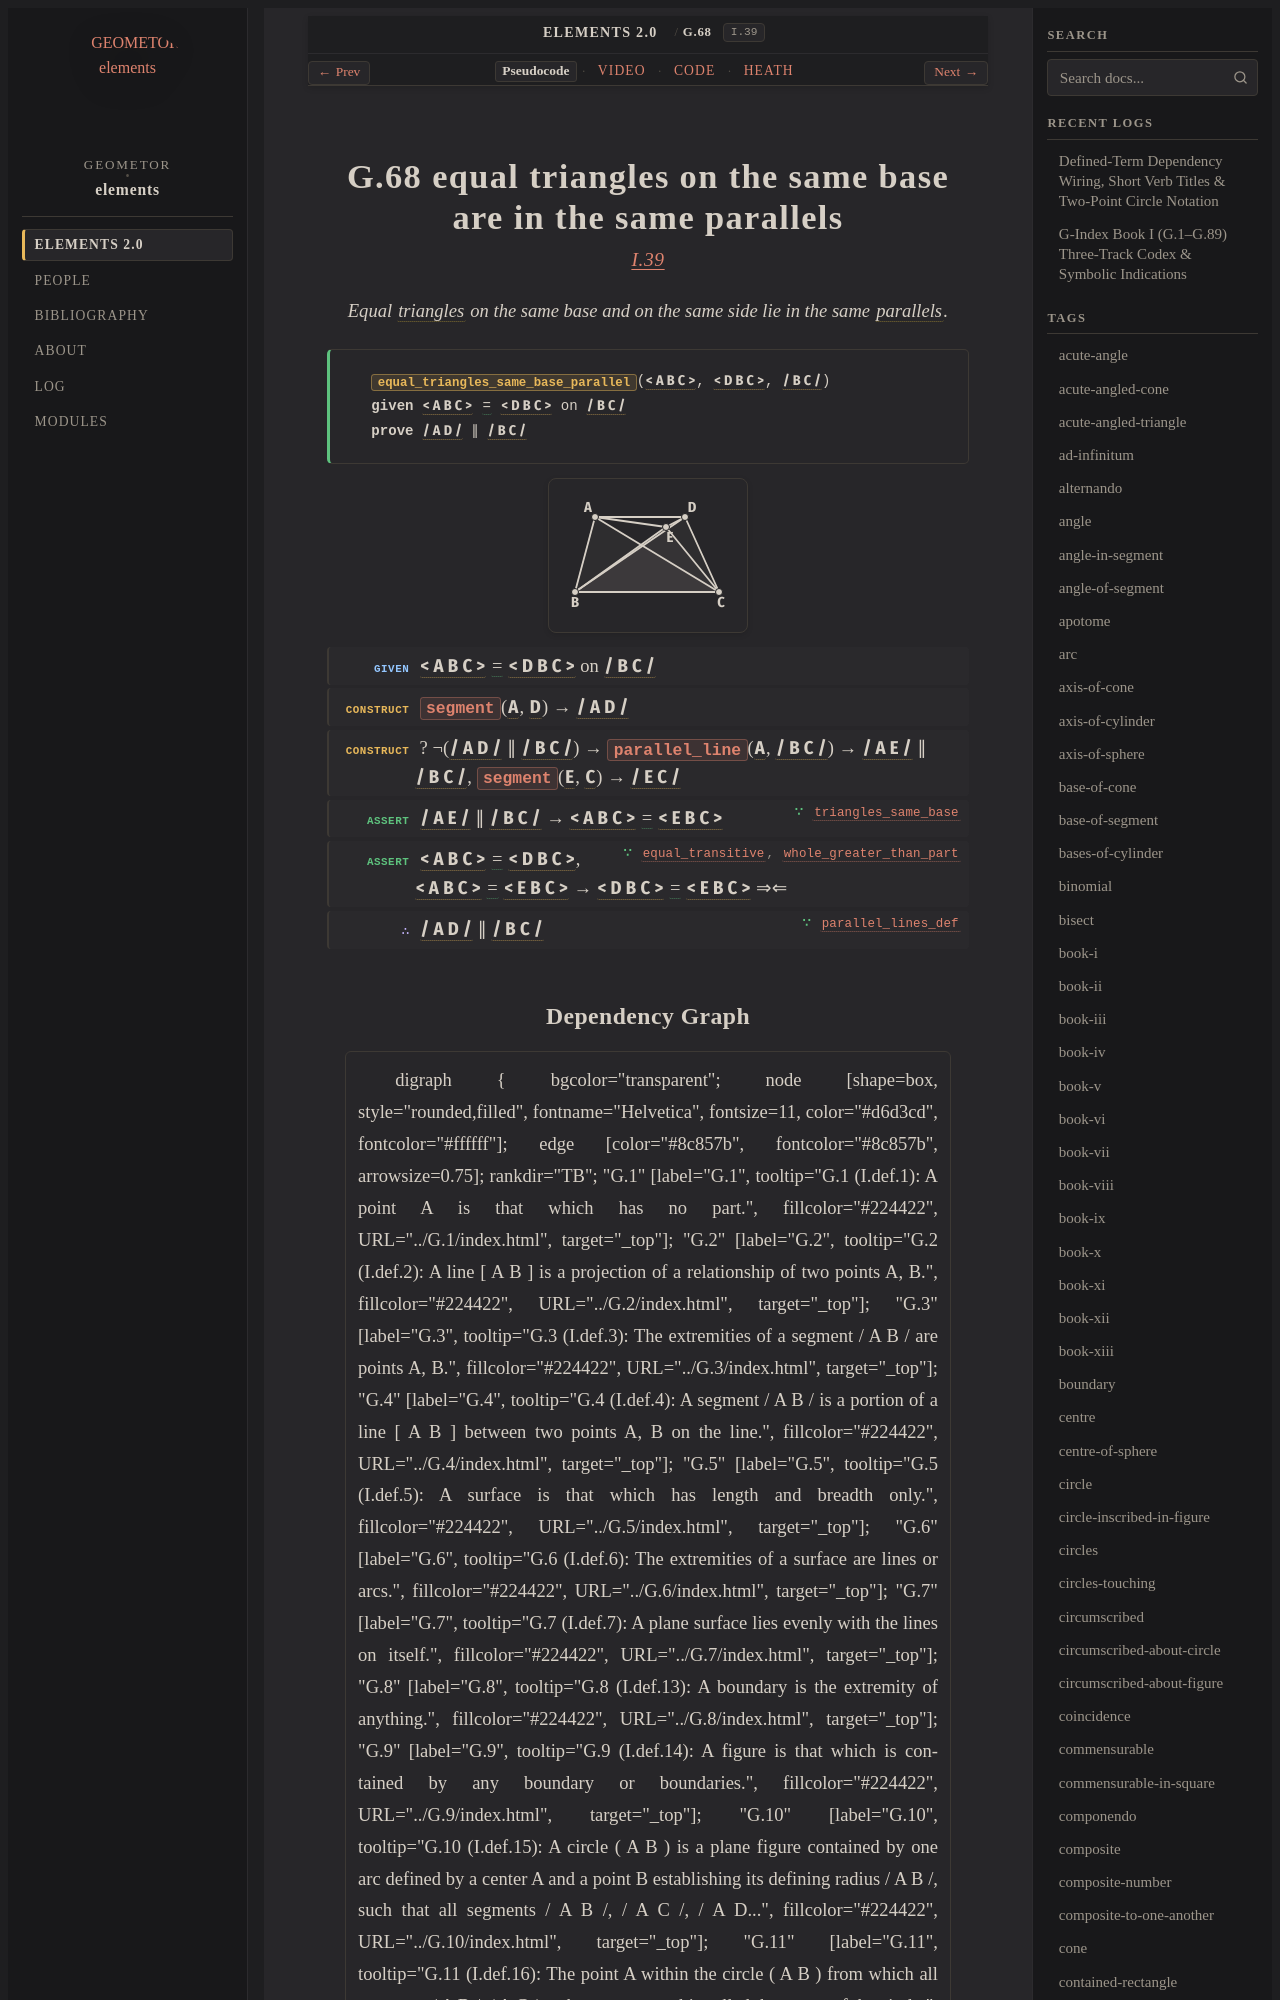

repository: geometor/elements · page: elements2/G.68/index.html · generator: sphinx

:order: 68
:number: 68
:canonical_id: G.68
:original_id: I.39
:title: G.68 equal triangles on the same base are in the same parallels
:volume: I
:book: I
:type: prop
:subtype: theorem
:categories: theorem, proof, plane-geometry
:category: theorem, proof, plane-geometry
:tags: book-i, point, segment, triangle, trilateral, parallel-straight-lines, straight-line, parallel, equality, reductio-ad-absurdum
:dependencies: G.1, G.4, G.12, G.14, G.16, G.26, G.52, G.58, G.66
:excerpt: Equal triangles on the same base and on the same side lie in the same parallels.
:youtube_id: re4abUYEZqg

.. _G.68:
.. _I.39:

G.68 equal triangles on the same base are in the same parallels
===============================================================

.. rubric:: `I.39 <https://geometor.github.io/euclid/heath/volume_I/book_i/propositions/39/>`_

.. enunciation::

   Equal :term:`triangles <G.12>` on the same base and on the same side lie in the same :term:`parallels <G.52>`.

.. signature:: theorem

   | :fn:`equal_triangles_same_base_parallel <G.68>`\ (:g:`< A B C > <g1:< A B C >>`, :g:`< D B C > <g1:< D B C >>`, :g:`/ B C / <g1:/ B C />`)
   | **given** :g:`< A B C > <g1:< A B C >>` :eq:`= <g1:< A B C > = g1:< D B C >>` :g:`< D B C > <g1:< D B C >>` on :g:`/ B C / <g1:/ B C />`
   | **prove** :g:`/ A D / <g1:/ A D />` ∥ :g:`/ B C / <g1:/ B C />`

.. picture:: g1.svg
   :alt: Folio 0350 Figure 2 - Proposition 39

.. step:: given

   :g:`< A B C > <g1:< A B C >>` :eq:`= <g1:< A B C > = g1:< D B C >>` :g:`< D B C > <g1:< D B C >>` on :g:`/ B C / <g1:/ B C />`

.. step:: construct

   :fn:`segment <G.14>`\ (:g:`A <g1:A>`, :g:`D <g1:D>`) → :g:`/ A D / <g1:/ A D />`

.. step:: construct

   ? ¬(:g:`/ A D / <g1:/ A D />` ∥ :g:`/ B C / <g1:/ B C />`) → :fn:`parallel_line <G.58>`\ (:g:`A <g1:A>`, :g:`/ B C / <g1:/ B C />`) → :g:`/ A E / <g1:/ A E />` ∥ :g:`/ B C / <g1:/ B C />`, :fn:`segment <G.14>`\ (:g:`E <g1:E>`, :g:`C <g1:C>`) → :g:`/ E C / <g1:/ E C />`

.. step:: assert ∵ triangles_same_base <G.66>

   :g:`/ A E / <g1:/ A E />` ∥ :g:`/ B C / <g1:/ B C />` → :g:`< A B C > <g1:< A B C >>` :eq:`= <g1:< A B C > = g1:< E B C >>` :g:`< E B C > <g1:< E B C >>`

.. step:: assert ∵ equal_transitive, whole_greater_than_part <G.16, G.26>

   :g:`< A B C > <g1:< A B C >>` :eq:`= <g1:< A B C > = g1:< D B C >>` :g:`< D B C > <g1:< D B C >>`, :g:`< A B C > <g1:< A B C >>` :eq:`= <g1:< A B C > = g1:< E B C >>` :g:`< E B C > <g1:< E B C >>` → :g:`< D B C > <g1:< D B C >>` :eq:`= <g1:< D B C > = g1:< E B C >>` :g:`< E B C > <g1:< E B C >>` ⇒⇐

.. step:: conclude ∵ parallel_lines_def <G.52>

   :g:`/ A D / <g1:/ A D />` ∥ :g:`/ B C / <g1:/ B C />`
